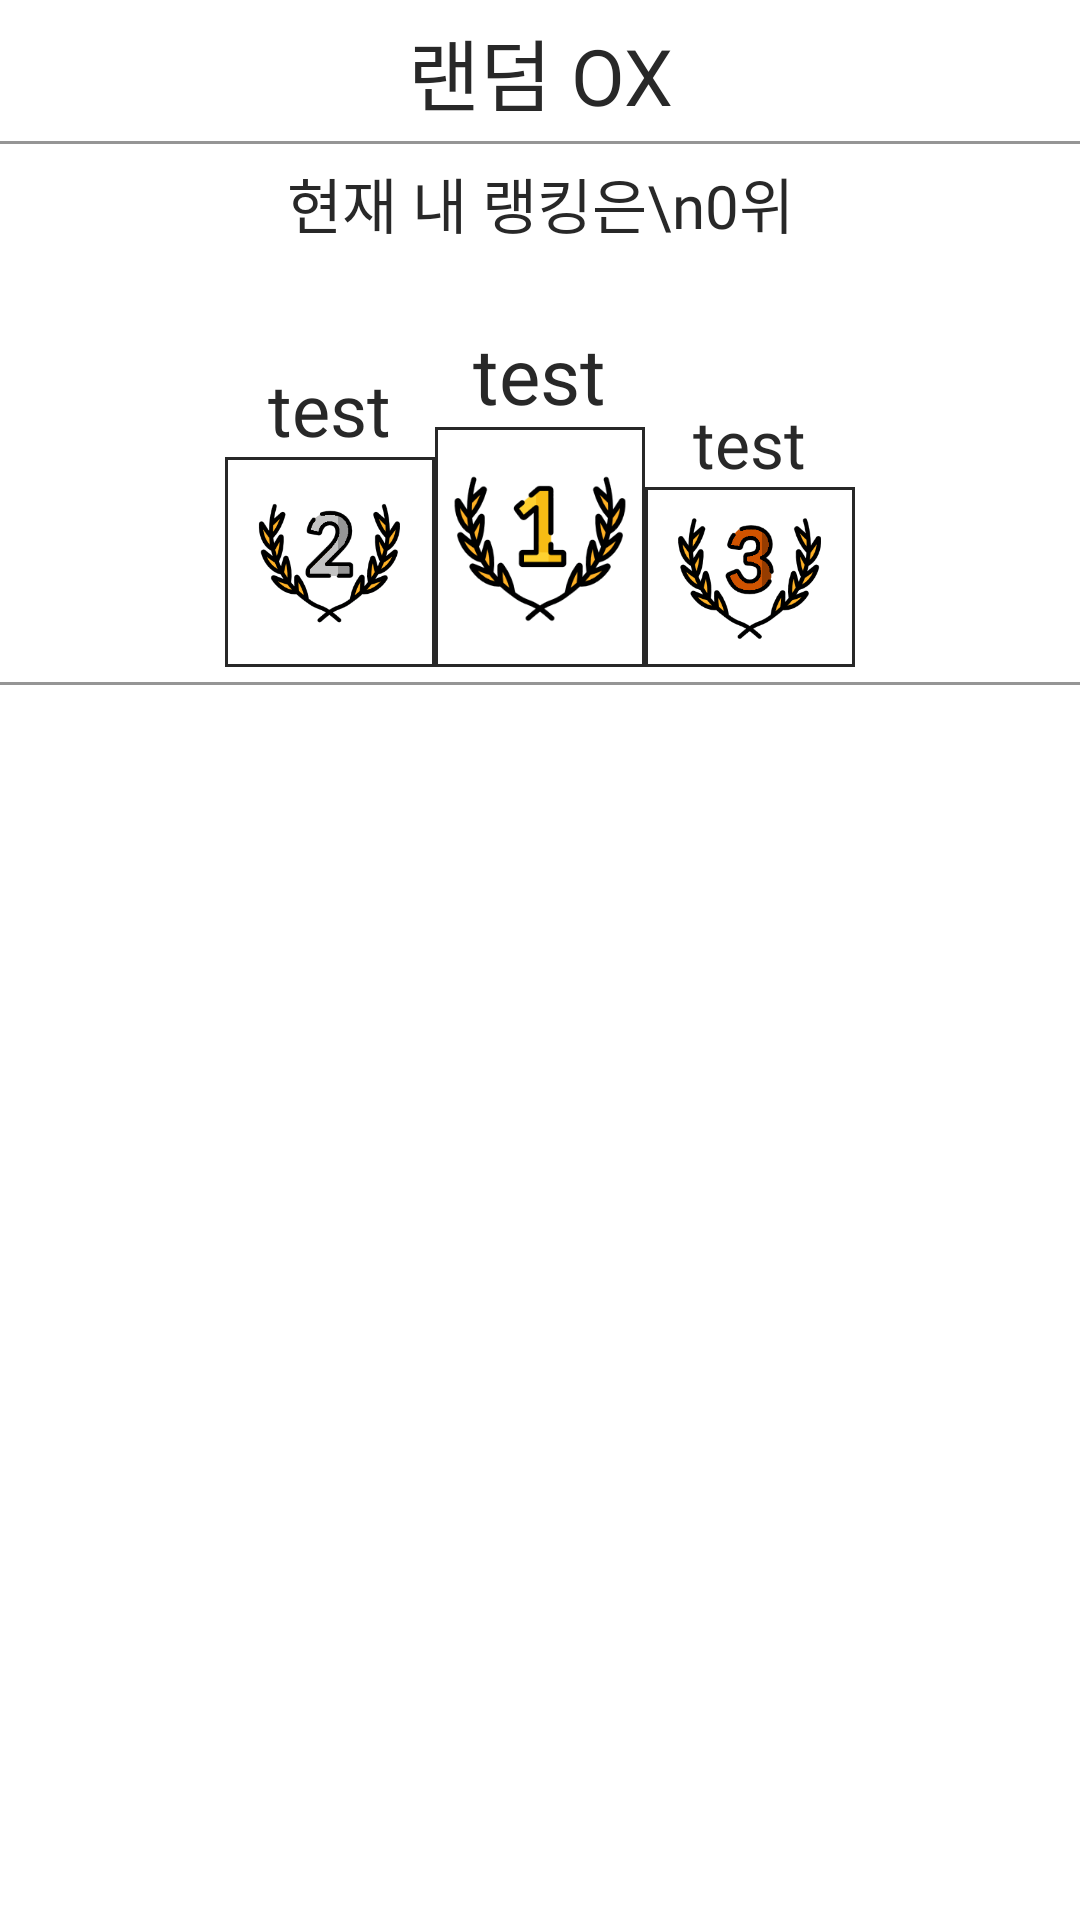

This screen was rendered from an Android layout file. Write that file and the resources it references.
<!-- AndroidManifest.xml: application theme AppTheme -->
<!-- res/layout/activity_rank.xml -->
<?xml version="1.0" encoding="utf-8"?>
<LinearLayout
    xmlns:android="http://schemas.android.com/apk/res/android"
    android:layout_width="match_parent"
    android:layout_height="match_parent"
    android:orientation="vertical"
    android:background="@color/color_ffffff">

    <include layout="@layout/view_top_bar"/>

    <TextView
        style="@style/commonTextStyle"
        android:layout_width="match_parent"
        android:layout_height="wrap_content"
        android:layout_marginTop="5dp"
        android:layout_marginBottom="25dp"
        android:textSize="@dimen/normal_text_size"
        android:text="현재 내 랭킹은\n0위"
        android:id="@+id/my_rank_info"/>

    <LinearLayout
        android:layout_width="match_parent"
        android:layout_height="wrap_content"
        android:gravity="center|bottom"
        android:orientation="horizontal"
        android:layout_marginBottom="5dp">


        <LinearLayout
            android:layout_width="wrap_content"
            android:layout_height="wrap_content"
            android:orientation="vertical"
            android:gravity="center">

            <TextView
                android:id="@+id/rank_2_text"
                style="@style/commonTextStyle"
                android:layout_width="wrap_content"
                android:layout_height="wrap_content"
                android:text="test"
                android:textSize="24sp"/>

            <RelativeLayout
                android:layout_width="wrap_content"
                android:layout_height="wrap_content"
                android:gravity="center">

                <View
                    android:id="@+id/view_rect2"
                    android:layout_width="70dp"
                    android:layout_height="70dp"
                    android:background="@drawable/rect_black_back"/>

                <ImageView
                    android:layout_width="50dp"
                    android:layout_height="50dp"
                    android:layout_centerInParent="true"
                    android:src="@drawable/rank2"/>

            </RelativeLayout>
        </LinearLayout>

        <LinearLayout
            android:layout_width="wrap_content"
            android:layout_height="wrap_content"
            android:orientation="vertical"
            android:gravity="center">

            <TextView
                android:id="@+id/rank_1_text"
                style="@style/commonTextStyle"
                android:layout_width="wrap_content"
                android:layout_height="wrap_content"
                android:text="test"
                android:textSize="@dimen/title_text_size"/>

            <RelativeLayout
                android:layout_width="wrap_content"
                android:layout_height="wrap_content"
                android:gravity="center">

                <View
                    android:id="@+id/view_rect1"
                    android:layout_width="70dp"
                    android:layout_height="80dp"
                    android:background="@drawable/rect_black_back"/>

                <ImageView
                    android:layout_width="60dp"
                    android:layout_height="60dp"
                    android:layout_centerInParent="true"
                    android:src="@drawable/rank1"/>

            </RelativeLayout>
        </LinearLayout>


        <LinearLayout
            android:layout_width="wrap_content"
            android:layout_height="wrap_content"
            android:orientation="vertical"
            android:gravity="center">

            <TextView
                android:id="@+id/rank_3_text"
                style="@style/commonTextStyle"
                android:layout_width="wrap_content"
                android:layout_height="wrap_content"
                android:text="test"
                android:textSize="22sp"/>

            <RelativeLayout
                android:layout_width="wrap_content"
                android:layout_height="wrap_content"
                android:gravity="center">

                <View
                    android:id="@+id/view_rect3"
                    android:layout_width="70dp"
                    android:layout_height="60dp"
                    android:background="@drawable/rect_black_back"/>

                <ImageView
                    android:layout_width="50dp"
                    android:layout_height="50dp"
                    android:layout_centerInParent="true"
                    android:src="@drawable/rank3"/>

            </RelativeLayout>
        </LinearLayout>
    </LinearLayout>


    <View
        android:layout_width="match_parent"
        android:layout_height="1dp"
        android:background="@color/color_959595"/>

    <androidx.recyclerview.widget.RecyclerView
        android:layout_width="match_parent"
        android:layout_height="wrap_content"
        android:id="@+id/list_rank">

    </androidx.recyclerview.widget.RecyclerView>

</LinearLayout>
<!-- res/layout/view_top_bar.xml (included above) -->
<?xml version="1.0" encoding="utf-8"?>
<RelativeLayout
    xmlns:android="http://schemas.android.com/apk/res/android"
    android:layout_width="match_parent"
    android:background="@color/color_ffffff"
    android:id="@+id/topbar_parent"
    android:layout_height="48dp">

    <TextView
        style="@style/commonTextStyle"
        android:layout_height="match_parent"
        android:layout_centerInParent="true"
        android:textSize="@dimen/title_text_size"
        android:text="랜덤 OX"/>


    <View
        android:layout_width="match_parent"
        android:layout_height="1dp"
        android:layout_alignParentBottom="true"
        android:background="@color/color_959595"/>

</RelativeLayout>
<!-- resources referenced by this layout -->
<resources>
  <color name="color_959595">#959595</color>
  <color name="color_ffffff">#ffffff</color>
  <dimen name="normal_text_size">20sp</dimen>
  <dimen name="title_text_size">26sp</dimen>
  <!-- drawable rank1: png bitmap (drawable-xxxhdpi, 14818 bytes) -->
  <!-- drawable rank2: png bitmap (drawable-xxxhdpi, 15995 bytes) -->
  <!-- drawable rank3: png bitmap (drawable-xxxhdpi, 16322 bytes) -->
  <!-- drawable rect_black_back (drawable) -->
  <?xml version="1.0" encoding="utf-8"?>
  <shape xmlns:android="http://schemas.android.com/apk/res/android"
      android:shape="rectangle">
  
      <stroke android:width="1dp"
         android:color="@color/color_282828" />
  
      <solid android:color="@color/color_ffffff"/>
  </shape>
  <style name="commonTextStyle">
          <item name="android:textColor">@color/color_282828</item>
          <item name="android:fontFamily">@font/sdmisaeng</item>
          <item name="android:layout_width">wrap_content</item>
          <item name="android:layout_height">wrap_content</item>
          <item name="android:gravity">center</item>
          <item name="android:textSize">@dimen/normal_text_size</item>
      </style>
  <style name="AppTheme" parent="Theme.AppCompat.Light.NoActionBar">
          
          <item name="colorPrimary">@color/colorPrimary</item>
          <item name="colorPrimaryDark">@color/colorPrimaryDark</item>
          <item name="colorAccent">@color/colorAccent</item>
      </style>
  <color name="color_282828">#282828</color>
  <color name="colorPrimary">#282828</color>
  <color name="colorPrimaryDark">#282828</color>
  <color name="colorAccent">#ffffff</color>
</resources>
